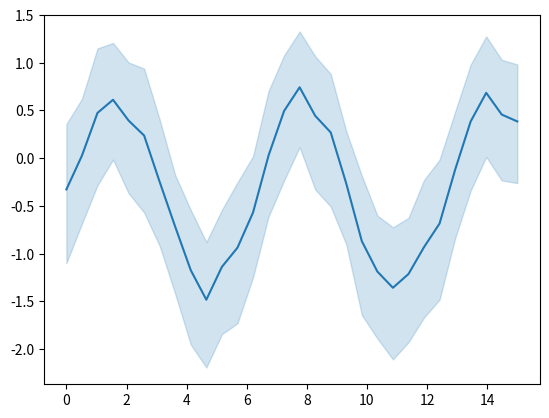

The script that saved this image:
# [redacted]
# License: BSD 3 clause


import numpy as np
import seaborn as sns
import matplotlib.pyplot as plt

# Enforce the use of default set style

# Create a noisy periodic dataset
y_array = np.array([])
x_array = np.array([])
rs = np.random.RandomState(8)
for _ in range(15):
    x = np.linspace(0, 30 / 2, 30)
    y = np.sin(x) + rs.normal(0, 1.5) + rs.normal(0, 0.3, 30)
    y_array = np.append(y_array, y)
    x_array = np.append(x_array, x)

# Plot the average over replicates with confidence interval
sns.lineplot(y=y_array, x=x_array)
# to avoid text output
plt.show()